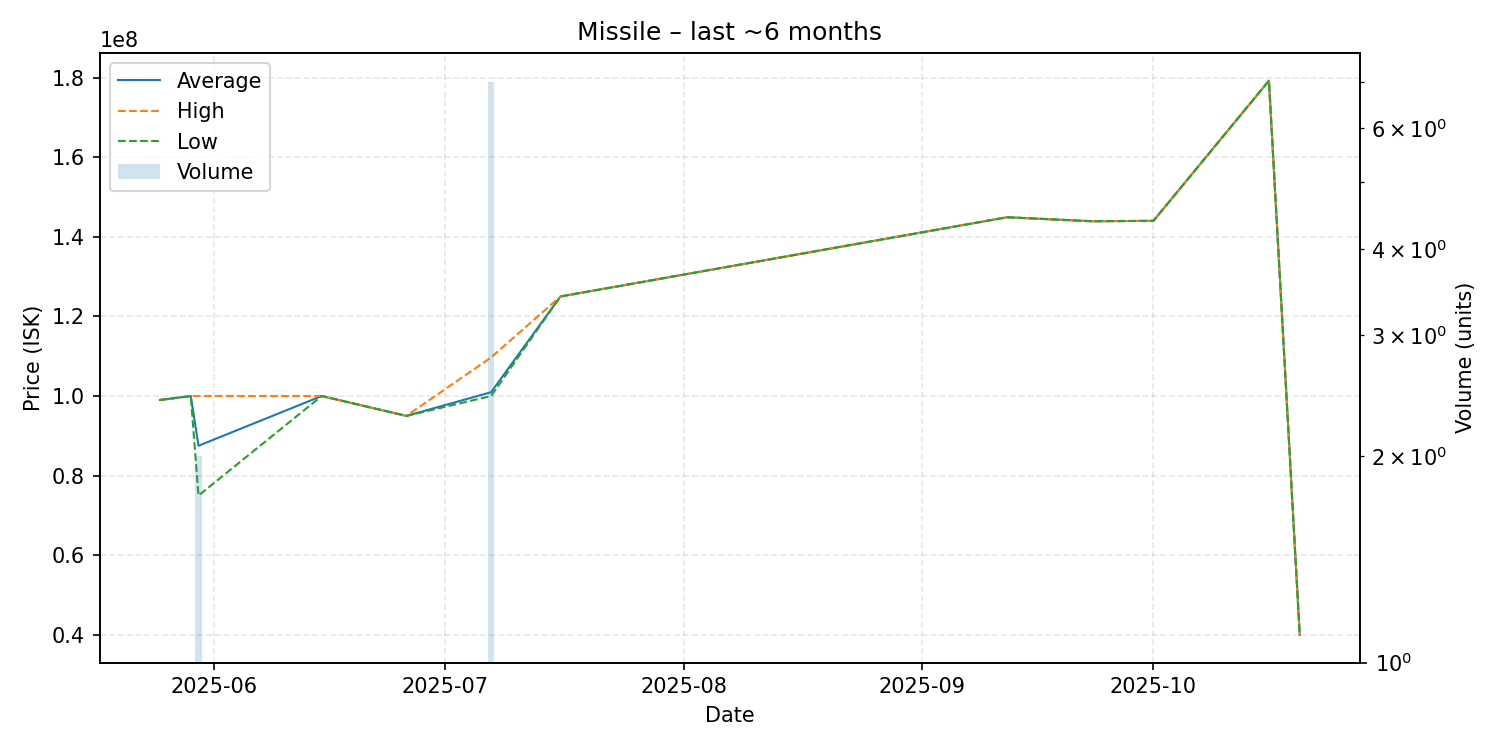

The data file committed next to this chart (first rows):
date, average, highest, lowest, order_count, volume
2025-05-25, 99000000, 99000000, 99000000, 1, 1
2025-05-29, 99990000, 99990000, 99990000, 1, 1
2025-05-30, 87500000, 100000000, 75000000, 2, 2
2025-06-15, 100000000, 100000000, 100000000, 1, 1
2025-06-26, 95000000, 95000000, 95000000, 1, 1
2025-07-07, 100957143, 109700000, 100000000, 5, 7
2025-07-16, 125000000, 125000000, 125000000, 1, 1
2025-09-12, 144900000, 144900000, 144900000, 1, 1
2025-09-23, 143900000, 143900000, 143900000, 1, 1
2025-10-01, 144000000, 144000000, 144000000, 1, 1
2025-10-16, 179200000, 179200000, 179200000, 1, 1
2025-10-20, 40000000, 40000000, 40000000, 1, 1
